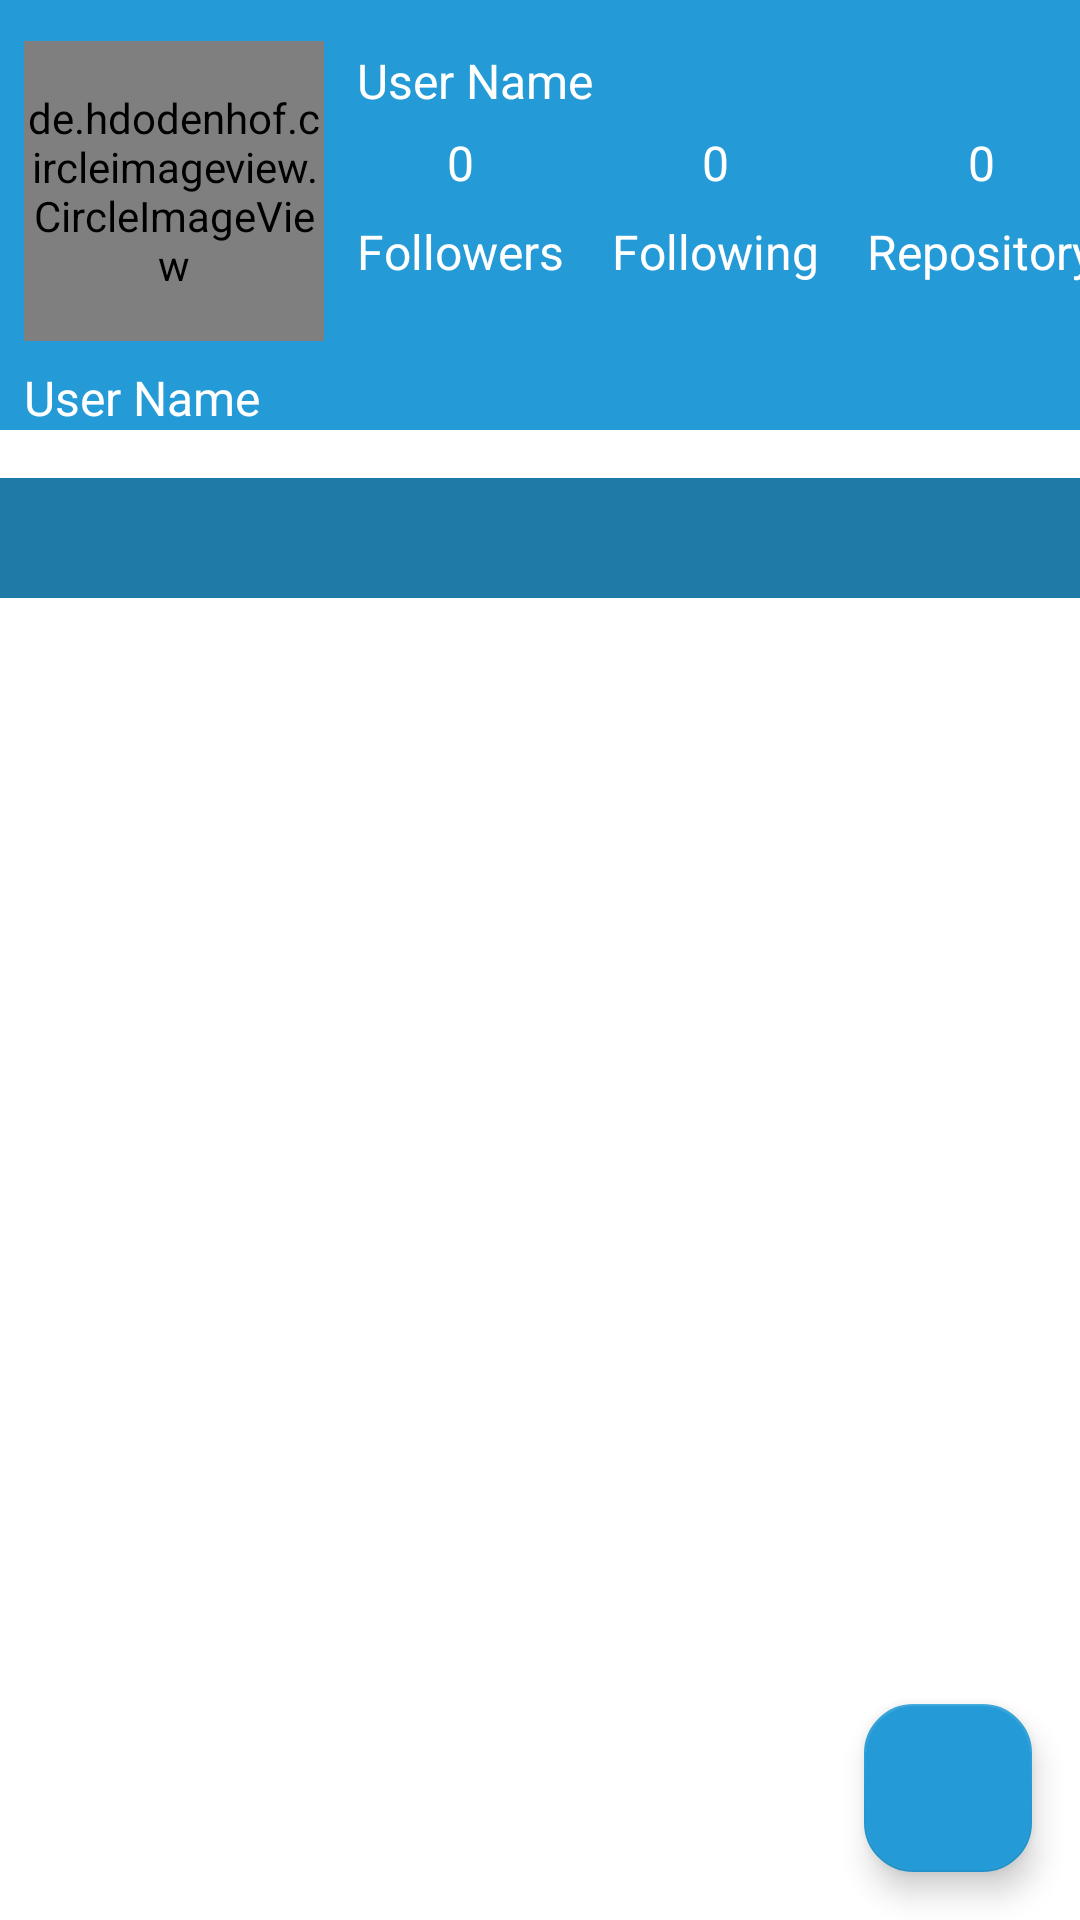

Write the Android layout XML for this screen, with the resource values it uses.
<!-- AndroidManifest.xml: application theme Theme.SubmissionFundamentalAndi -->
<!-- res/layout/activity_detail_users.xml -->
<?xml version="1.0" encoding="utf-8"?>
<LinearLayout xmlns:android="http://schemas.android.com/apk/res/android"
    xmlns:app="http://schemas.android.com/apk/res-auto"
    xmlns:tools="http://schemas.android.com/tools"
    android:layout_width="match_parent"
    android:layout_height="match_parent"
    android:orientation="vertical"
    tools:context=".ui.detail.DetailUsersActivity">

    <androidx.constraintlayout.widget.ConstraintLayout
        android:layout_width="match_parent"
        android:layout_height="wrap_content"
        android:background="@color/blue">

        <de.hdodenhof.circleimageview.CircleImageView
            android:id="@+id/iv_detail_image"
            android:layout_width="100dp"
            android:layout_height="100dp"
            android:layout_marginStart="8dp"
            android:layout_marginBottom="16dp"
            android:src="@drawable/account_circle"
            app:layout_constraintBottom_toBottomOf="@id/tv_detail_user_name"
            app:layout_constraintStart_toStartOf="parent"
            app:layout_constraintTop_toTopOf="parent" />

        <TextView
            android:id="@+id/tv_detail_name"
            android:layout_width="wrap_content"
            android:layout_height="wrap_content"
            android:text="@string/user_name"
            android:textColor="@color/white"
            android:layout_marginTop="16dp"
            android:textSize="16sp"
            app:layout_constraintStart_toStartOf="@+id/tv_followers"
            app:layout_constraintTop_toTopOf="parent"
            />

        <TextView
            android:id="@+id/tv_detail_user_name"
            android:layout_width="wrap_content"
            android:layout_height="wrap_content"
            android:layout_marginTop="8dp"
            android:text="@string/user_name_detail"
            android:textColor="@color/white"
            android:textSize="16sp"
            app:layout_constraintStart_toStartOf="@id/iv_detail_image"
            app:layout_constraintTop_toBottomOf="@+id/iv_detail_image" />

        <TextView
            android:id="@+id/tv_followers_count"
            style="@style/TextDetailCount"
            android:text="@string/followers_count"
            android:textColor="@color/white"
            app:layout_constraintBottom_toTopOf="@id/tv_followers"
            app:layout_constraintEnd_toEndOf="@id/tv_followers"
            app:layout_constraintStart_toStartOf="@id/tv_followers" />

        <TextView
            android:id="@+id/tv_followers"
            style="@style/TextDetailContent"
            android:text="@string/followers"
            android:textColor="@color/white"
            app:layout_constraintBottom_toBottomOf="@id/iv_detail_image"
            app:layout_constraintEnd_toStartOf="@+id/tv_following"
            app:layout_constraintStart_toEndOf="@id/iv_detail_image"
            app:layout_constraintTop_toTopOf="@id/iv_detail_image" />

        <TextView
            android:id="@+id/tv_following_count"
            style="@style/TextDetailCount"
            android:text="@string/following_count"
            android:textColor="@color/white"
            app:layout_constraintBottom_toTopOf="@id/tv_following"
            app:layout_constraintEnd_toEndOf="@id/tv_following"
            app:layout_constraintStart_toStartOf="@id/tv_following" />

        <TextView
            android:id="@+id/tv_following"
            style="@style/TextDetailContent"
            android:text="@string/following"
            android:textColor="@color/white"
            app:layout_constraintBottom_toBottomOf="@id/tv_followers"
            app:layout_constraintEnd_toStartOf="@id/tv_repos"
            app:layout_constraintStart_toEndOf="@id/tv_followers" />

        <TextView
            android:id="@+id/tv_repos_count"
            style="@style/TextDetailCount"
            android:text="@string/repos_count"
            android:textColor="@color/white"
            app:layout_constraintBottom_toTopOf="@id/tv_repos"
            app:layout_constraintEnd_toEndOf="@id/tv_repos"
            app:layout_constraintStart_toStartOf="@id/tv_repos" />

        <TextView
            android:id="@+id/tv_repos"
            style="@style/TextDetailContent"
            android:text="@string/repos"
            android:textColor="@color/white"
            app:layout_constraintBottom_toBottomOf="@id/tv_following"
            app:layout_constraintEnd_toEndOf="parent"
            app:layout_constraintStart_toEndOf="@id/tv_following" />


        <ProgressBar
            android:id="@+id/progressBar2"
            style="?android:attr/progressBarStyle"
            android:layout_width="wrap_content"
            android:layout_height="wrap_content"
            android:visibility="gone"
            app:layout_constraintBottom_toBottomOf="parent"
            app:layout_constraintEnd_toEndOf="parent"
            app:layout_constraintStart_toStartOf="parent"
            app:layout_constraintTop_toTopOf="parent"
            tools:visibility="visible" />

    </androidx.constraintlayout.widget.ConstraintLayout>

    <androidx.constraintlayout.widget.ConstraintLayout
        android:layout_width="match_parent"
        android:layout_height="match_parent"
        android:layout_marginTop="16dp">

        <com.google.android.material.tabs.TabLayout
            android:id="@+id/tabs_layout"
            android:layout_width="match_parent"
            android:layout_height="40dp"
            android:background="@color/blue_dark"
            android:contentDescription="Tabs for user details"
            app:tabIndicator="@color/black"
            app:tabSelectedTextColor="@color/orange"
            app:tabTextColor="@color/white"
            tools:ignore="HardcodedText,MissingConstraints" />

        <androidx.viewpager2.widget.ViewPager2
            android:id="@+id/view_pager"
            android:layout_width="match_parent"
            android:layout_height="match_parent"
            android:layout_marginTop="40dp"
            app:layout_constraintEnd_toEndOf="@id/tabs_layout"
            app:layout_constraintStart_toStartOf="@id/tabs_layout"
            app:layout_constraintTop_toBottomOf="@+id/tabs_layout" />

        <com.google.android.material.floatingactionbutton.FloatingActionButton
            android:id="@+id/fab_like_favorite"
            android:layout_width="wrap_content"
            android:layout_height="wrap_content"
            android:layout_margin="16dp"
            android:contentDescription="Add Favorite"
            android:foregroundGravity="bottom"
            android:src="@drawable/ic_favorite_border_24"
            app:backgroundTint="@color/blue"
            app:fabSize="normal"
            app:layout_constraintBottom_toBottomOf="parent"
            app:layout_constraintEnd_toEndOf="parent"
            app:maxImageSize="32dp"
            app:shapeAppearanceOverlay="@style/FabRectangleShape"
            app:tint="@color/red"
            tools:ignore="HardcodedText" />
    </androidx.constraintlayout.widget.ConstraintLayout>

</LinearLayout>
<!-- resources referenced by this layout -->
<resources>
  <color name="black">#FF000000</color>
  <color name="blue">#249BD6</color>
  <color name="blue_dark">#1E7AA6</color>
  <color name="orange">#FF5722</color>
  <color name="red">#FC2947</color>
  <color name="white">#FFFFFFFF</color>
  <string name="followers">Followers</string>
  <string name="followers_count">0</string>
  <string name="following">Following</string>
  <string name="following_count">0</string>
  <string name="repos">Repository</string>
  <string name="repos_count">0</string>
  <string name="user_name">User Name</string>
  <string name="user_name_detail">User Name</string>
  <style name="FabRectangleShape">
          <item name="cornerFamily">rounded</item>
          <item name="cornerSizeTopLeft">16dp</item>
          <item name="cornerSizeTopRight">16dp</item>
          <item name="cornerSizeBottomRight">16dp</item>
          <item name="cornerSizeBottomLeft">16dp</item>
      </style>
  <style name="TextDetailContent">
          <item name="android:layout_width">wrap_content</item>
          <item name="android:layout_height">wrap_content</item>
          <item name="android:layout_marginStart">16dp</item>
          <item name="android:layout_marginTop">40dp</item>
          <item name="android:textColor">@color/black</item>
          <item name="android:textSize">16sp</item>
      </style>
  <style name="TextDetailCount">
          <item name="android:layout_width">wrap_content</item>
          <item name="android:layout_height">wrap_content</item>
          <item name="android:layout_marginBottom">8dp</item>
          <item name="android:textColor">@color/black</item>
          <item name="android:textSize">16sp</item>
      </style>
  <style name="Theme.SubmissionFundamentalAndi" parent="Theme.MaterialComponents.DayNight.DarkActionBar">
          
          
  
          <item name="colorPrimary">@color/blue</item>
          <item name="colorPrimaryVariant">@color/blue_dark</item>
          <item name="colorOnPrimary">@color/white</item>
  
          
          <item name="colorSecondary">@color/orange_light</item>
          <item name="colorSecondaryVariant">@color/orange_dark</item>
          <item name="colorOnSecondary">@color/black</item>
  
          
          <item name="android:statusBarColor" tools:targetApi="1">?attr/colorPrimaryVariant</item>
      </style>
  <color name="orange_light">#FFAB91</color>
  <color name="orange_dark">#E64A19</color>
</resources>
